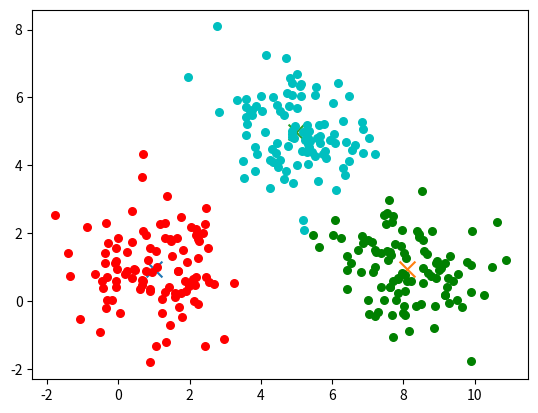

Python code for this plot:
import pandas as pd
import numpy as np
import random as rd
import matplotlib.pyplot as plt
import math



# Définition de classe
class K_Means:

    def __init__(self, k=2, eps = 0.001, max_iter = 500):
        self.k = k
        self.max_iterations = max_iter
        self.eps = eps

    def distance_euc(self, point1, point2):
        #return math.sqrt((point1[0]-point2[0])**2 + (point1[1]-point2[1])**2 + (point1[2]-point2[2])**2)   #sqrt((x1-x2)^2 + (y1-y2)^2)
        return np.linalg.norm(point1-point2, axis=0)

    def predict(self,data):
        distances = [np.linalg.norm(data-self.barys[bary]) for bary in self.barys]
        classification = distances.index(min(distances))
        return classification

    def fit(self, data):
        self.barys = {}
        for i in range(self.k):
            self.barys[i] = data[i]


        for i in range(self.max_iterations):
            self.classes = {}
            for j in range(self.k):
                self.classes[j] = []

            for point in data:
                distances = []
                for index in self.barys:
                    distances.append(self.distance_euc(point,self.barys[index]))
                cluster_index = distances.index(min(distances))
                self.classes[cluster_index].append(point)

            prec = dict(self.barys)
            for cluster_index in self.classes:
                self.barys[cluster_index] = np.average(self.classes[cluster_index], axis = 0)



            isOptimal = True

            for bary in self.barys:
                original_bary = prec[bary]
                curr = self.barys[bary]
                if np.sum((curr - original_bary)/original_bary * 100.0) > self.eps:
                    isOptimal = False
            if isOptimal:
                break

K=3  #nombre de cluster
center_1 = np.array([1,1])
center_2 = np.array([5,5])
center_3 = np.array([8,1])

# Generate random data and center it to the three centers
cluster_1 = np.random.randn(100, 2) + center_1
cluster_2 = np.random.randn(100,2) + center_2
cluster_3 = np.random.randn(100,2) + center_3

data = np.concatenate((cluster_1, cluster_2, cluster_3), axis =0)


k_means = K_Means(K)
k_means.fit(data)


# Plotting starts here
colors = 10*["r", "g", "c", "b", "k"]

for bary in k_means.barys:
    plt.scatter(k_means.barys[bary][0], k_means.barys[bary][1], s = 130, marker = "x")

for indice_cluster in k_means.classes:
    color = colors[indice_cluster]
    for features in k_means.classes[indice_cluster]:
        plt.scatter(features[0], features[1], color = color,s = 30)
